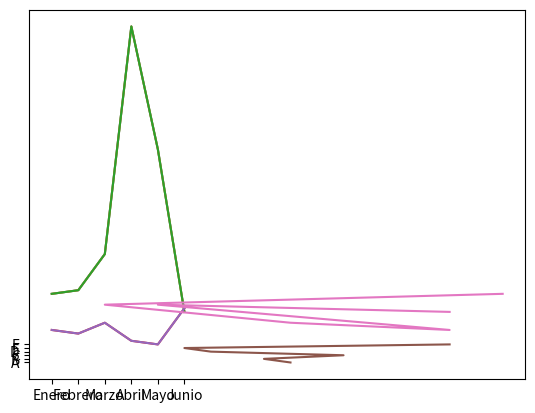

Python code for this plot:
import numpy as np
import matplotlib.pyplot as plt

# Generamos un array con ahorros de prueba
ahorros = np.random.randint(100, size=6)

# Gráficamos sin etiquetas
plt.plot(ahorros)

# Definimos una lista con los meses para el eje horizontal
meses = ['Enero','Febrero','Marzo','Abril','Mayo','Junio']

# Mapeamos un rango de índices para el eje horizontal
plt.plot(ahorros)
plt.xticks([0,1,2,3,4,5], meses)

plt.plot(ahorros)
plt.xticks(range(len(meses)), meses)
plt.show()

y = np.random.randint(20, size=[6])
plt.plot(y)
plt.show()

x = ["A", "B", "C", "D", "E", "F"]
plt.plot(x, y)
plt.show()

plt.plot(y, x)
plt.show()

x = np.random.randint(20, size=[6])
y = np.random.randint(20, size=[6])

plt.plot(x, y)
plt.show()



